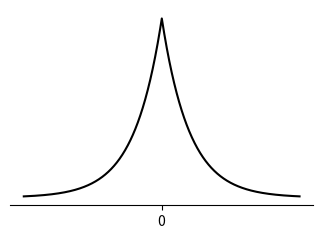
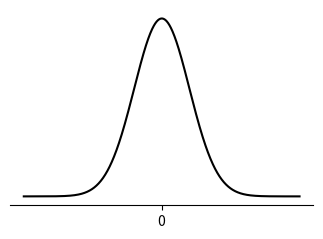
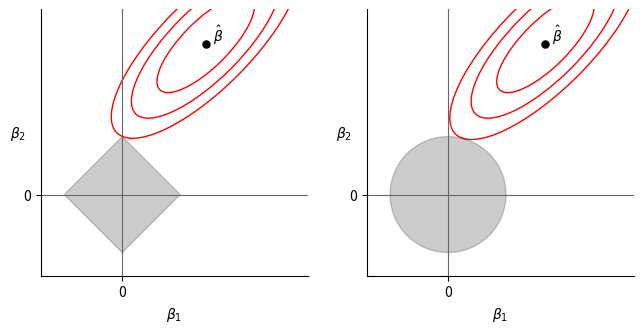

Write the Python code that produced these figures, in order.
import numpy as np
import matplotlib.pyplot as plt
import matplotlib

dpi = 96

# Distributions
def plot_dist(name, xs, pdf):
    fig = plt.figure(figsize=(320/dpi, 240/dpi), dpi=dpi)
    ax = fig.add_subplot()

    line, = ax.plot(xs, pdf, color='k') # k = black
    line.set_antialiased(True)

    for side in ['left', 'top', 'right']:
        ax.spines[side].set_visible(False)

    ax.set_yticks([])
    ax.set_xticks([0])

    # give the 0 a slight nudge to the left as the default is a bit skewed towards right
    offset = matplotlib.transforms.ScaledTranslation(-1/256., 0., fig.dpi_scale_trans)
    for label in ax.xaxis.get_majorticklabels():
        label.set_transform(label.get_transform() + offset)

    fig.tight_layout()
    plt.savefig(f'{name}.png', transparent=True)

loc, scale = 0., 1.

x = np.arange(-5, 5, 0.01)
plot_dist('laplace', x, np.exp(-abs(x-loc)/scale)/(2.*scale))
plot_dist('normal', x, 1/(scale * np.sqrt(2 * np.pi)) * np.exp(- 1/2 * (x - loc)**2 / scale**2))


# Lasso & Ridge feasible solutions,
# reproduction of Figure 6.7 from https://www.statlearning.com/
def plot_feasible():
    fig, ax = plt.subplots(nrows=1, ncols=2, figsize=(640/dpi, 320/dpi), dpi=dpi)
    r = 0.25 # circle radius and square diagonal
    contours = [[0.8, 1.22, 1.55], [0.8, 1.22, 1.57]]
    beta_estimate = [(0.36, 0.65), (0.42, 0.65)] # I tried to match the original paper here

    for i, axis in enumerate(ax):
        axis.set_aspect('equal')

        axis.set_xlabel('$\\beta_1$')
        axis.set_ylabel('$\\beta_2$', rotation=0)
        axis.scatter(beta_estimate[i][0], beta_estimate[i][1], color='k', lw=0.1)
        axis.annotate("$\\hat\\beta$", (beta_estimate[i][0]+0.03, beta_estimate[i][1]+0.01))

        axis.set_xlim([-r-0.1,0.8])
        axis.set_ylim([-r-0.1,0.8])

        axis.grid(True, which='both', lw=0.8, color=(.4,.4,.4))

        axis.set_yticks([0])
        axis.set_xticks([0])

        for side in ['top', 'right']:
            axis.spines[side].set_visible(False)

        # give the 0 a slight nudge to the left as the default is a bit skewed towards right
        offset = matplotlib.transforms.ScaledTranslation(-1/256., 0., fig.dpi_scale_trans)
        for label in axis.xaxis.get_majorticklabels():
            label.set_transform(label.get_transform() + offset)

        for l in contours[i]:
            axis.add_artist(matplotlib.patches.Ellipse(
                xy=beta_estimate[i], width=l*0.25, height=l*0.7, angle=135, edgecolor=(1, 0, 0), fill=False))

    # Lasso
    s = np.sqrt(2) * r # diamond side = sqrt(r^2 + r^2)
    y_offset = -s * np.sqrt(2)/2 # move down by half a diagonal, Pythagoras again
    ax[0].add_artist(matplotlib.patches.Rectangle((0, y_offset), height=s, width=s, angle=45, color=(0,0,0,0.2)))

    # Ridge
    ax[1].add_artist(plt.Circle((0, 0), r, color=(0,0,0,0.2)))

    #
    fig.tight_layout()
    plt.savefig(f'feasible.png', transparent=True)

plot_feasible()
